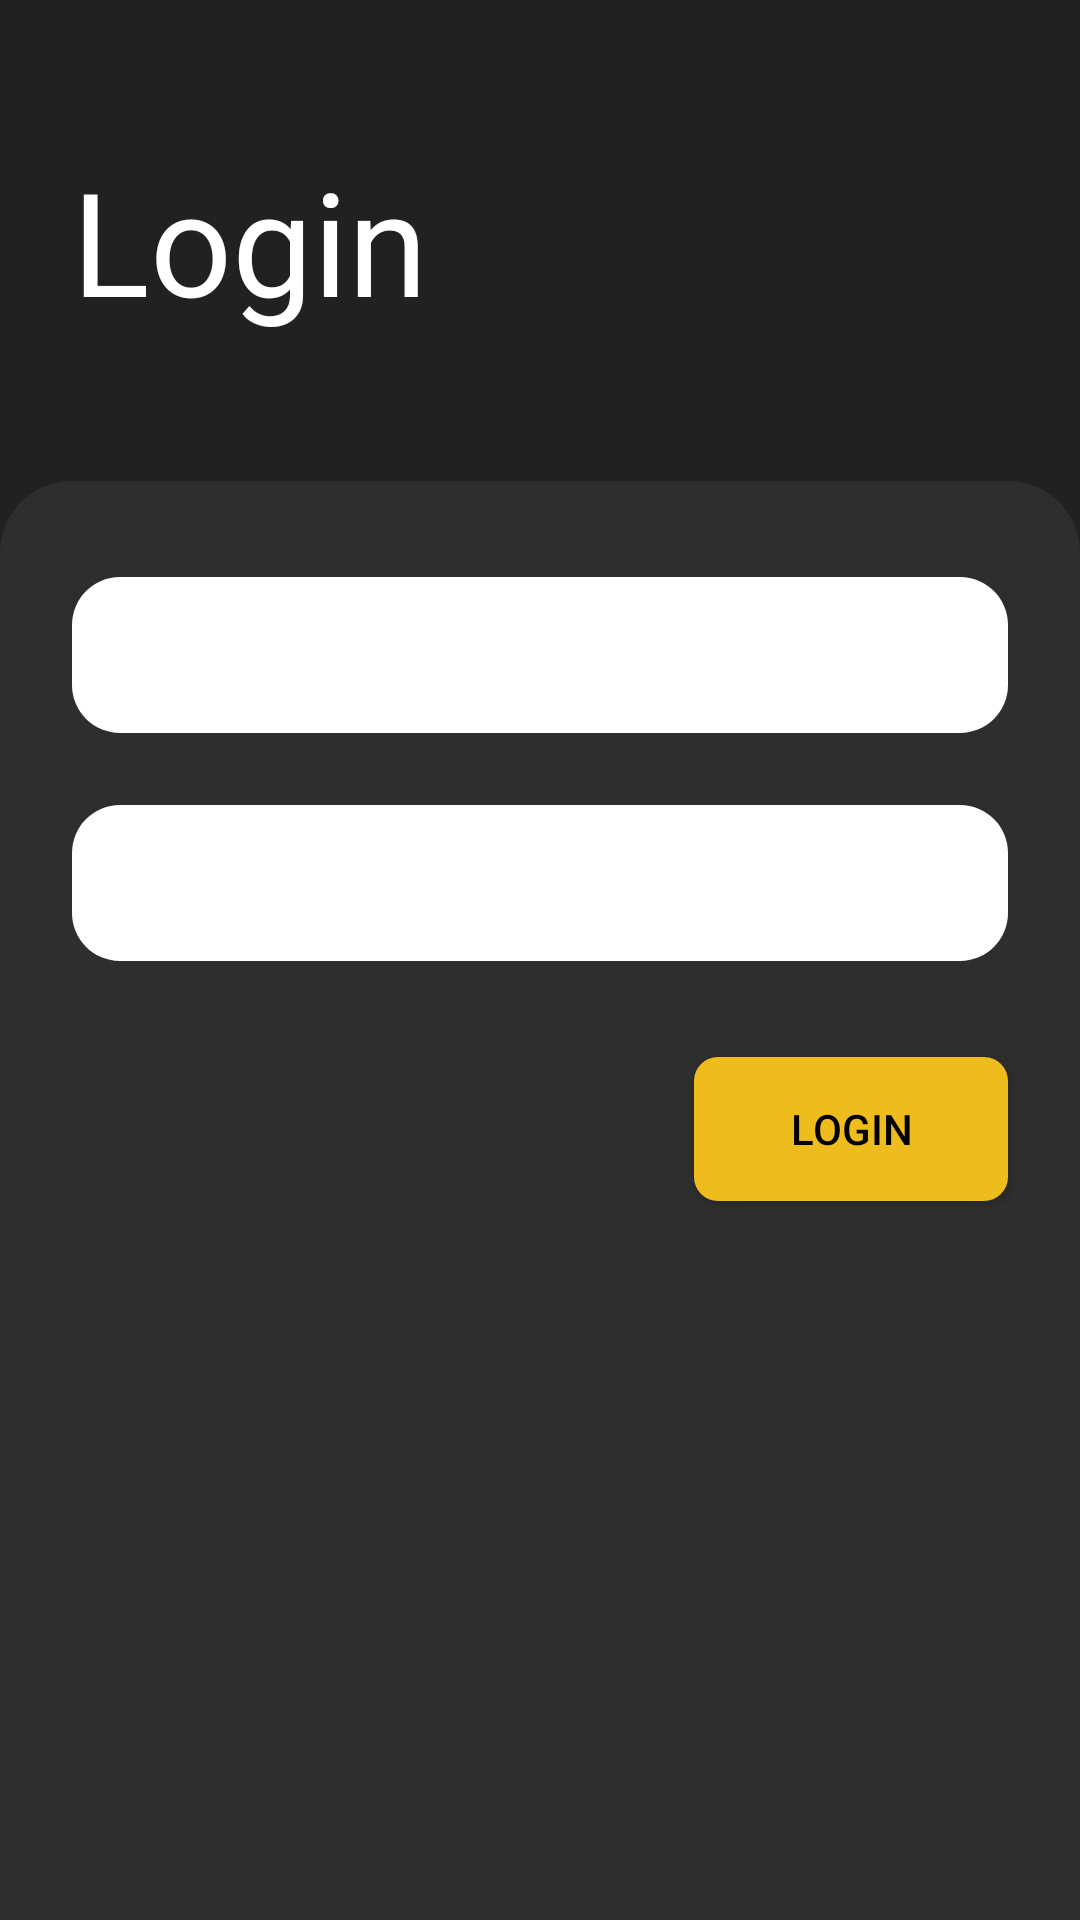

Here is an Android app screen rendered from its layout file. Give the layout XML and the strings, colors and styles it references.
<!-- AndroidManifest.xml: application theme AppTheme -->
<!-- res/layout/fragment_login_new.xml -->
<?xml version="1.0" encoding="utf-8"?>
<layout xmlns:app="http://schemas.android.com/apk/res-auto"
    xmlns:android="http://schemas.android.com/apk/res/android">

    <data>

        <variable
            name="login"
            type="com.kanchanpal.newsfeed.api.User" />
    </data>


    <androidx.constraintlayout.widget.ConstraintLayout
        android:background="@color/colorTranslucent"
        android:layout_height="match_parent"
        android:layout_width="match_parent">


        <TextView
            android:layout_marginTop="48dp"
            android:layout_marginStart="24dp"
            android:id="@+id/tvLogin"
            android:textSize="48sp"
            app:layout_constraintTop_toTopOf="parent"
            app:layout_constraintStart_toStartOf="parent"
            android:textColor="@color/cardview_light_background"
            android:text="Login"
            android:layout_width="wrap_content"
            android:layout_height="wrap_content" />

        <androidx.constraintlayout.widget.ConstraintLayout
            android:background="@drawable/bg_card"
            android:layout_marginTop="48dp"
            app:layout_constraintTop_toBottomOf="@id/tvLogin"
            app:layout_constraintBottom_toBottomOf="parent"
            android:layout_width="match_parent"
            android:layout_height="0dp">

            <EditText
                android:hint="email"
                android:id="@+id/etEmail"
                android:layout_marginTop="32dp"
                android:layout_marginStart="24dp"
                android:layout_marginEnd="24dp"
                app:layout_constraintTop_toTopOf="parent"
                app:layout_constraintStart_toStartOf="parent"
                app:layout_constraintEnd_toEndOf="parent"
                android:textColorHint="#FFFFFF"
                android:textColor="#000000"
                android:paddingLeft="24dp"
                android:paddingRight="24dp"
                android:inputType="textEmailAddress"
                android:background="@drawable/bg_edittext"
                android:layout_width="0dp"
                android:layout_height="52dp" />

            <EditText
                android:hint="password"
                android:id="@+id/etPassword"
                android:layout_marginTop="24dp"
                android:layout_marginStart="24dp"
                android:layout_marginEnd="24dp"
                app:layout_constraintTop_toBottomOf="@id/etEmail"
                app:layout_constraintStart_toStartOf="parent"
                app:layout_constraintEnd_toEndOf="parent"
                android:textColorHint="#FFFFFF"
                android:textColor="#000000"
                android:paddingLeft="24dp"
                android:paddingRight="24dp"
                android:inputType="textPassword"
                android:background="@drawable/bg_edittext"
                android:layout_width="0dp"
                android:layout_height="52dp" />

            <Button
                android:textColor="#000000"
                android:background="@drawable/bg_button"
                android:text="LOGIN"
                android:paddingStart="32dp"
                android:paddingEnd="32dp"
                app:layout_constraintTop_toBottomOf="@id/etPassword"
                android:layout_marginTop="32dp"
                app:layout_constraintEnd_toEndOf="parent"
                android:layout_marginEnd="24dp"
                android:id="@+id/btnLogin"
                android:layout_width="wrap_content"
                android:layout_height="wrap_content" />


        </androidx.constraintlayout.widget.ConstraintLayout>

        <androidx.constraintlayout.widget.ConstraintLayout
            android:visibility="gone"
            android:background="@color/colorTranslucent"
            android:id="@+id/clProgressBar"
            android:layout_width="match_parent"
            android:layout_height="match_parent">

            <ProgressBar
                app:layout_constraintStart_toStartOf="parent"
                app:layout_constraintEnd_toEndOf="parent"
                app:layout_constraintTop_toTopOf="parent"
                app:layout_constraintBottom_toBottomOf="parent"
                android:layout_width="wrap_content"
                android:layout_height="wrap_content"
                android:layout_gravity="center"
                android:id="@+id/progressBar" />
        </androidx.constraintlayout.widget.ConstraintLayout>


    </androidx.constraintlayout.widget.ConstraintLayout>
</layout>
<!-- resources referenced by this layout -->
<resources>
  <color name="colorTranslucent">#4A000000</color>
  <!-- drawable bg_button (drawable) -->
  <?xml version="1.0" encoding="utf-8"?>
  <layer-list xmlns:android="http://schemas.android.com/apk/res/android">
      <item>
          <shape android:shape="rectangle">
              <solid android:color="#EEBC1D "/>
              <corners android:radius="8dp"/>
          </shape>
      </item>
  </layer-list>
  <!-- drawable bg_card (drawable) -->
  <?xml version="1.0" encoding="utf-8"?>
  <layer-list xmlns:android="http://schemas.android.com/apk/res/android">
      <item>
          <shape android:shape="rectangle">
              <solid android:color="@color/colorWindowBg"/>
              <corners
                  android:topRightRadius="24dp"
                  android:topLeftRadius="24dp"/>
          </shape>
      </item>
  </layer-list>
  <!-- drawable bg_edittext (drawable) -->
  <?xml version="1.0" encoding="utf-8"?>
  <layer-list xmlns:android="http://schemas.android.com/apk/res/android">
      <item>
          <shape android:shape="rectangle">
              <solid android:color="@color/colorWhite"/>
              <corners android:radius="16dp"/>
          </shape>
      </item>
  </layer-list>
  <style name="AppTheme" parent="Theme.AppCompat.DayNight.NoActionBar">
          
          <item name="colorPrimary">@color/colorPrimary</item>
          <item name="colorPrimaryDark">@color/colorPrimaryDark</item>
          <item name="colorAccent">@color/colorAccent</item>
          <item name="android:windowTranslucentStatus">false</item>
          <item name="android:windowBackground">@color/colorWindowBg</item>
      </style>
  <color name="colorWindowBg">#2E2E2E</color>
  <color name="colorWhite">#FFFFFF</color>
  <color name="colorPrimary">#000000</color>
  <color name="colorPrimaryDark">#000000</color>
  <color name="colorAccent">#000000</color>
</resources>
